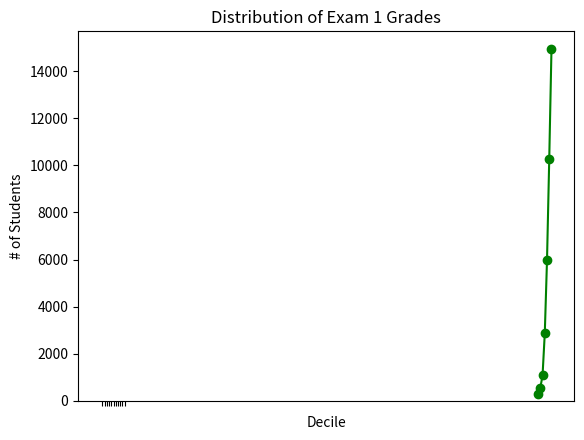

Recreate this plot in Python.
from matplotlib import pyplot as plt
from collections import Counter

"""
CREATING A LINE GRAPH
"""

years = [1950, 1960, 1970, 1980, 1990, 2000, 2010]
gdp = [300.2, 543.3, 1075.9, 2862.5, 5979.6, 10289.7, 14958.3]

# create a line chart, years on x-axis, gdp on y-axis
plt.plot(years, gdp, color = 'green', marker = 'o', linestyle = 'solid')

# add a title
plt.title("Nominal GDP")

# add labels to the axis
plt.ylabel("Billions of $")
plt.xlabel("Years")

plt.show()

"""
CREATING A BAR GRAPH
"""

movies = ["Annie Hall", "Ben-Hur", "Casablanca", "Gandhi", "West Side Story"]
num_oscars = [5, 11, 3, 8, 10]

# bars are by default width 0.8, so we'll add 0.1 to the left coordinates
# so that each bar is centered
xs = [i + .1 for i, _ in enumerate(movies)]

# plot bars with left x-coordinates [xs], heights [num_oscars]
plt.bar(xs, num_oscars)

plt.ylabel("# of Academy Awards")
plt.title("My Favorite Movies")

# label x-axis with movie names at bar centers
plt.xticks([i + .5 for i, _ in enumerate(movies)], movies)

plt.show()

"""
CREATING A HISTOGRAM
"""
grades  = [83, 95, 91, 87, 70, 0 , 85, 82, 100, 67, 73, 77, 0]

# Lambda function that rounds a grade to the nearest tens
round_tens = lambda grade: grade // 10 * 10

# Creates a dict where each grade is the key and
# it's value is the Frequency of the grade
histogram = Counter(round_tens(grade) for grade in grades)

plt.bar([i - 4 for i in histogram.keys()],    # Offsets the x by 4
        histogram.values(),                    # Frequency of each grade
        8)                                      # Width of each bar

plt.xticks([10 * i for i in range(11)])
plt.xlabel("Decile")
plt.ylabel("# of Students")
plt.title("Distribution of Exam 1 Grades")
plt.show()
